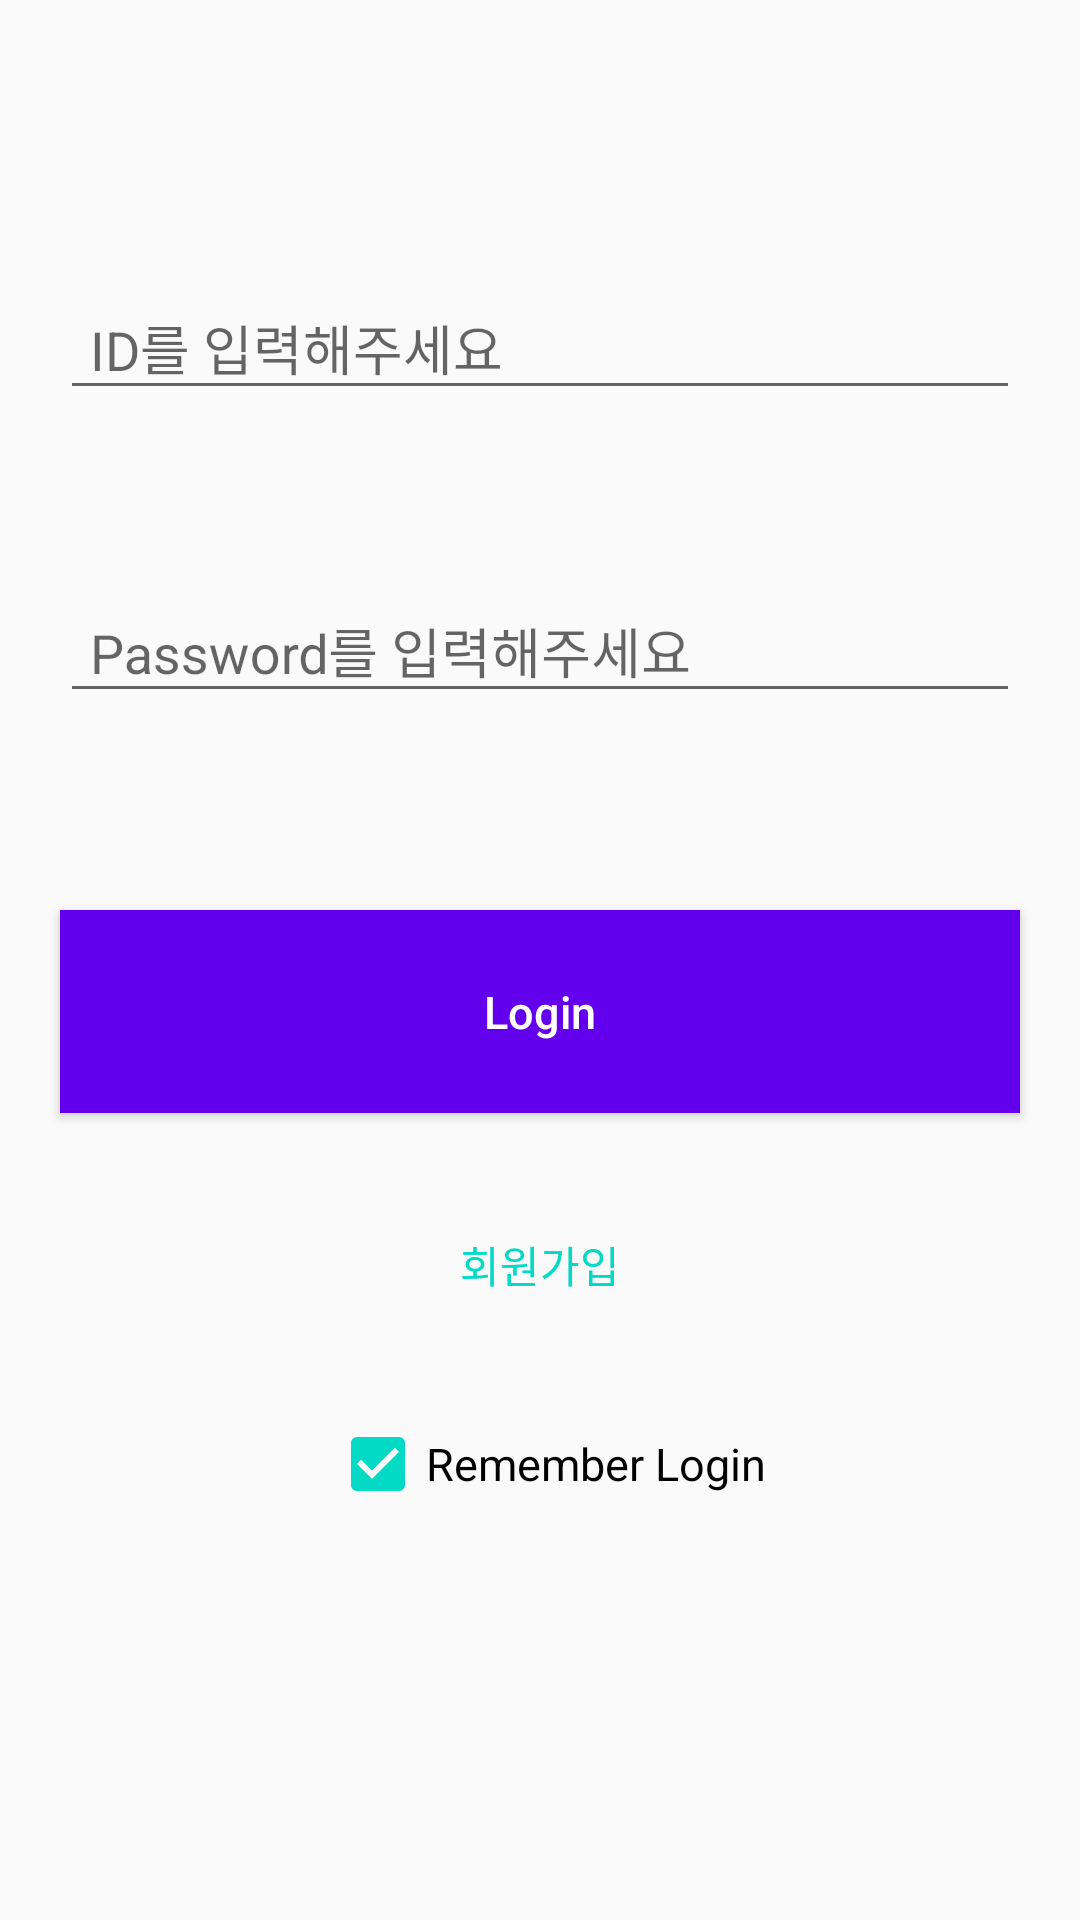

Produce the Android XML layout that renders to this screen, including the resource entries it uses.
<!-- AndroidManifest.xml: application theme AppTheme -->
<!-- res/layout/activity_login.xml -->
<?xml version="1.0" encoding="utf-8"?>
<LinearLayout xmlns:android="http://schemas.android.com/apk/res/android"
    xmlns:tools="http://schemas.android.com/tools"
    android:layout_width="match_parent"
    android:layout_height="match_parent"
    android:orientation="vertical"
    android:weightSum="360"
    tools:context=".activities.LoginActivity">

    <Space
        android:layout_width="match_parent"
        android:layout_height="0dp"
        android:layout_weight="50"/>

    <android.support.design.widget.TextInputLayout
        android:layout_width="match_parent"
        android:layout_height="0dp"
        android:layout_marginLeft="20dp"
        android:layout_marginRight="20dp"
        android:layout_weight="40"
        android:hint="ID를 입력해주세요">
        <android.support.design.widget.TextInputEditText
            android:id="@+id/usernameEditText"
            android:layout_width="match_parent"
            android:layout_height="wrap_content"
            android:paddingStart="10dp"
            android:inputType="text"
            tools:ignore="RtlSymmetry" />
    </android.support.design.widget.TextInputLayout>

    <Space
        android:layout_width="match_parent"
        android:layout_height="0dp"
        android:layout_weight="20"/>

    <android.support.design.widget.TextInputLayout
        android:layout_width="match_parent"
        android:layout_height="0dp"
        android:layout_marginLeft="20dp"
        android:layout_marginRight="20dp"
        android:layout_weight="40"
        android:hint="Password를 입력해주세요">
        <android.support.design.widget.TextInputEditText
            android:id="@+id/passwordEditText"
            android:layout_width="match_parent"
            android:layout_height="wrap_content"
            android:paddingStart="10dp"
            android:inputType="textPassword"
            tools:ignore="RtlSymmetry" />
    </android.support.design.widget.TextInputLayout>

    <Space
        android:layout_width="match_parent"
        android:layout_height="0dp"
        android:layout_weight="30"/>
    <Button
        android:id="@+id/loginButton"
        android:layout_width="match_parent"
        android:layout_height="0dp"
        android:layout_weight="40"
        android:layout_marginLeft="20dp"
        android:layout_marginRight="20dp"
        android:textAllCaps="false"
        android:text="Login"
        android:textSize="15dp"
        android:textColor="@android:color/white"
        android:background="@color/colorPrimary"
        android:elevation="5dp"/>

    <Space
        android:layout_width="match_parent"
        android:layout_height="0dp"
        android:layout_weight="20"/>

    <TextView
        android:id="@+id/registerTextView"
        android:layout_width="match_parent"
        android:layout_height="0dp"
        android:layout_weight="20"
        android:textSize="7pt"
        android:textColor="@color/colorAccent"
        android:gravity="center"
        android:text="회원가입"/>

    <Space
        android:layout_width="match_parent"
        android:layout_height="0dp"
        android:layout_weight="20"/>

    <LinearLayout
        android:layout_width="wrap_content"
        android:layout_height="wrap_content"
        android:orientation="horizontal">

        <Space
            android:layout_width="110dp"
            android:layout_height="0dp" />

    <CheckBox
        android:id="@+id/checkbox"
        android:layout_width="wrap_content"
        android:layout_height="wrap_content"
        android:checked="true"
        android:gravity="center"
        android:text="Remember Login"
        android:textSize="15dp"/>
    </LinearLayout>


</LinearLayout>
<!-- resources referenced by this layout -->
<resources>
  <style name="AppTheme" parent="Theme.AppCompat.Light.DarkActionBar">
          
          <item name="colorPrimary">@color/colorPrimary</item>
          <item name="colorPrimaryDark">@color/colorPrimaryDark</item>
          <item name="colorAccent">@color/colorAccent</item>
      </style>
  <!-- not gathered from this repository: default colours our renderer supplied (Android Studio template values) -->
  <color name="colorPrimary">#FF6200EE</color>
  <color name="colorPrimaryDark">#FF3700B3</color>
  <color name="colorAccent">#FF03DAC5</color>
</resources>
